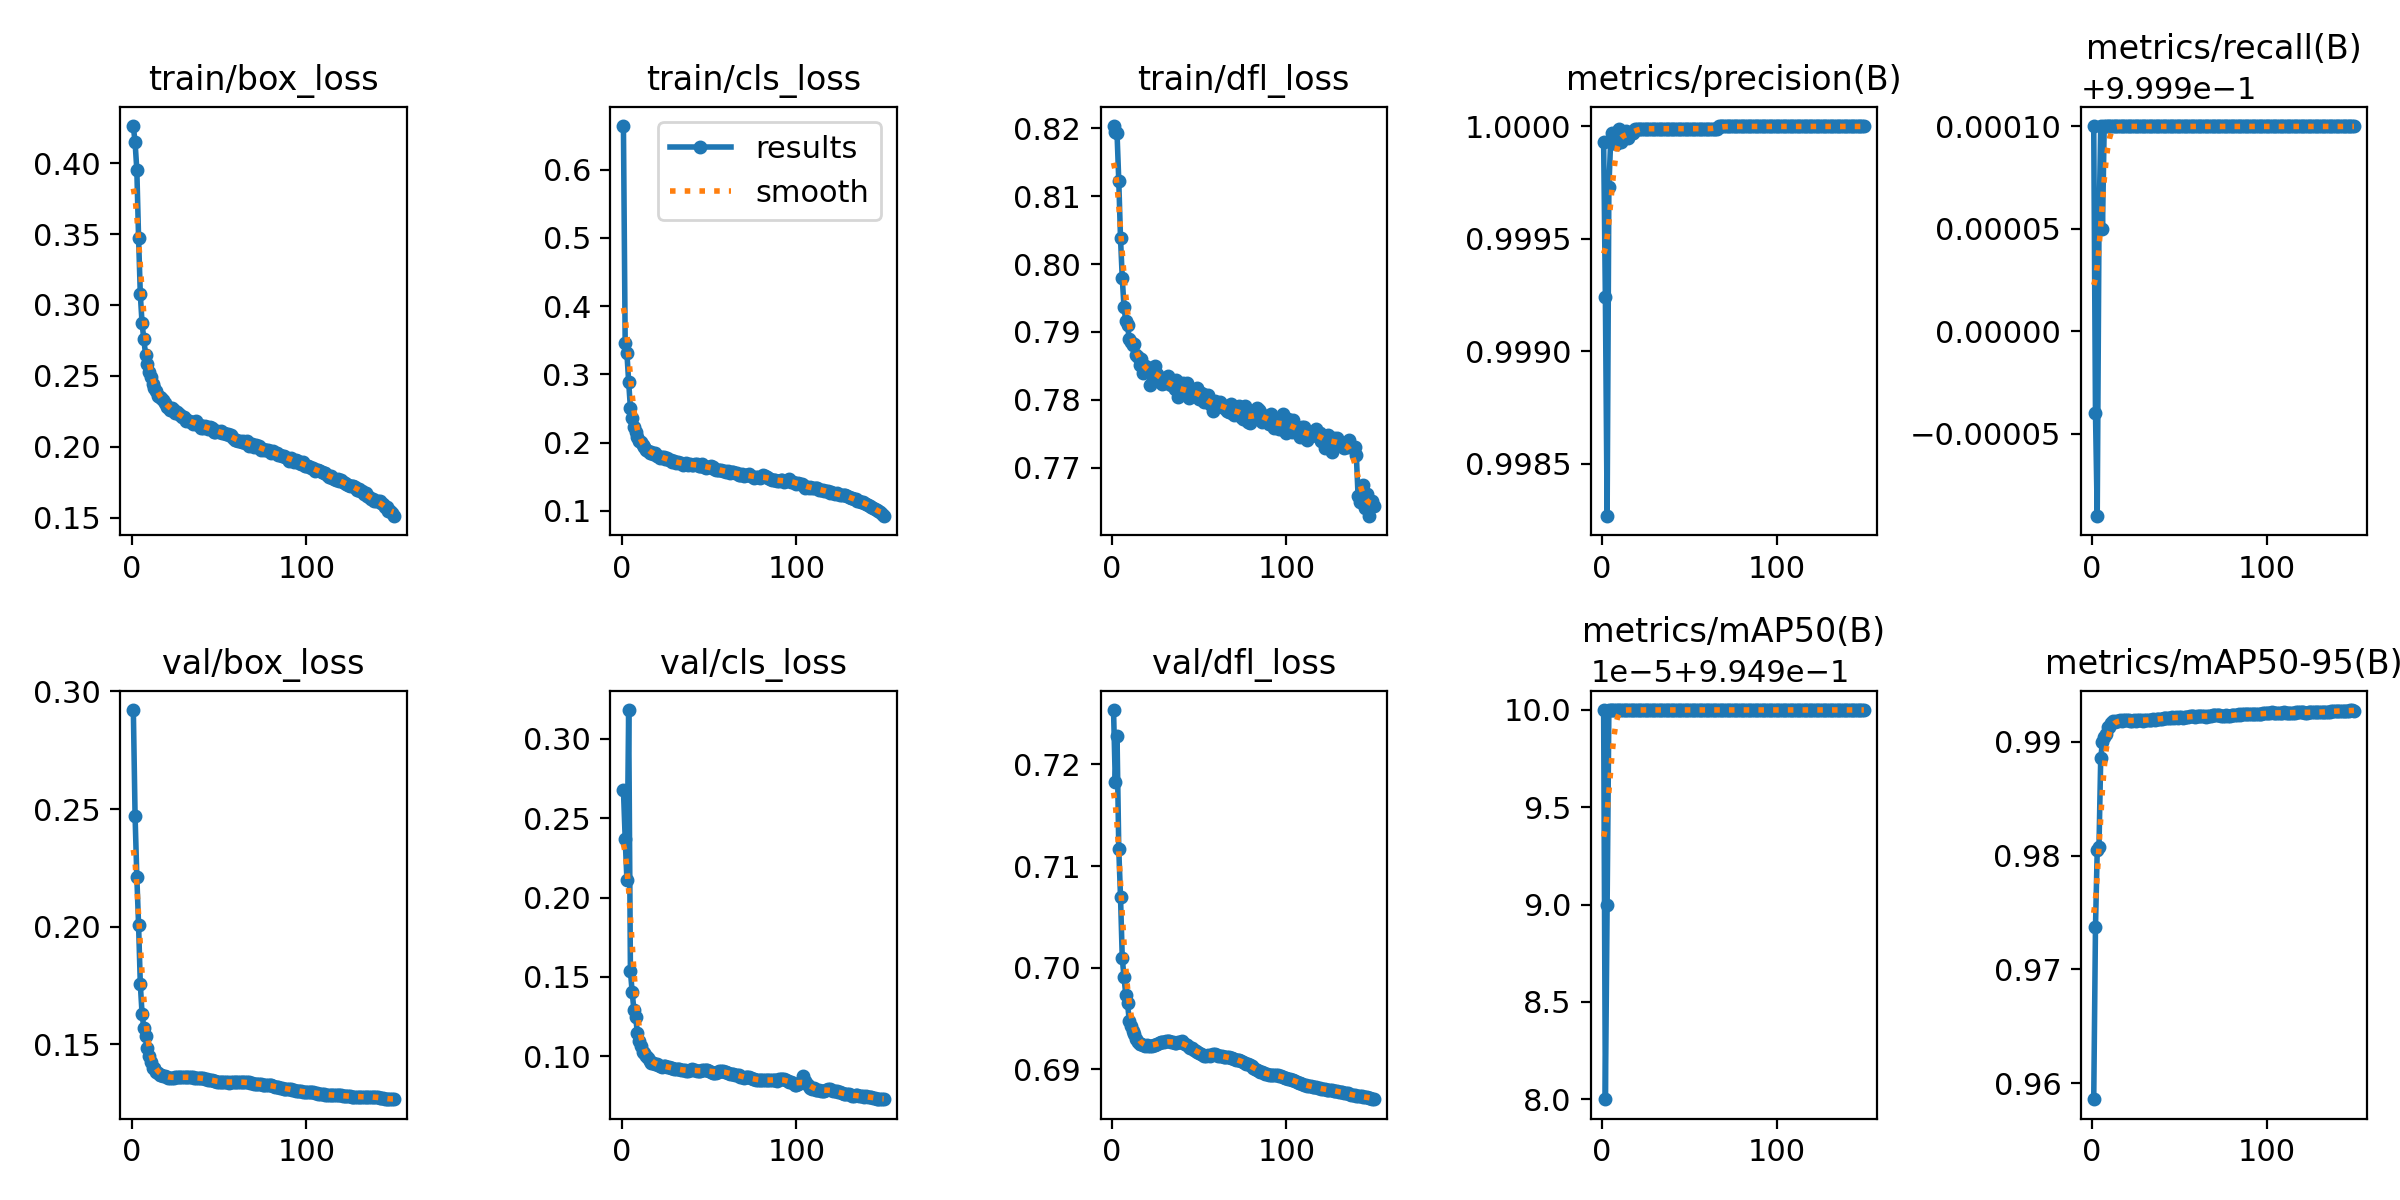

Data behind this chart, as committed beside it:
epoch, time, train/box_loss, train/cls_loss, train/dfl_loss, metrics/precision(B), metrics/recall(B), metrics/mAP50(B), metrics/mAP50-95(B), val/box_loss, val/cls_loss, val/dfl_loss, lr/pg0, lr/pg1, lr/pg2
1, 1084, 0.4259, 0.6631, 0.8203, 0.9999, 1, 0.995, 0.9586, 0.2921, 0.2678, 0.7254, 0.003332, 0.003332, 0.003332
2, 2128, 0.4148, 0.3458, 0.8195, 0.9992, 0.9999, 0.995, 0.9737, 0.2471, 0.2371, 0.7183, 0.006622, 0.006622, 0.006622
3, 3151, 0.3954, 0.3307, 0.8193, 0.9983, 0.9998, 0.995, 0.9805, 0.2212, 0.211, 0.7228, 0.009867, 0.009867, 0.009867
4, 4177, 0.3475, 0.2887, 0.8123, 0.9997, 1, 0.995, 0.9808, 0.2007, 0.318, 0.7117, 0.009802, 0.009802, 0.009802
5, 5193, 0.3075, 0.2506, 0.8038, 0.9999, 1, 0.995, 0.9885, 0.1755, 0.1537, 0.707, 0.009736, 0.009736, 0.009736
6, 6212, 0.287, 0.2358, 0.7979, 1, 1, 0.995, 0.99, 0.1629, 0.1405, 0.7009, 0.00967, 0.00967, 0.00967
7, 7228, 0.2763, 0.2222, 0.7937, 1, 1, 0.995, 0.9905, 0.1569, 0.1293, 0.6991, 0.009604, 0.009604, 0.009604
8, 8249, 0.265, 0.2158, 0.7916, 0.9999, 1, 0.995, 0.9907, 0.1534, 0.1246, 0.6974, 0.009538, 0.009538, 0.009538
9, 9266, 0.2585, 0.2081, 0.7911, 1, 1, 0.995, 0.9913, 0.1482, 0.1148, 0.6965, 0.009472, 0.009472, 0.009472
10, 10281, 0.2525, 0.2024, 0.7889, 1, 1, 0.995, 0.9913, 0.1448, 0.1099, 0.6948, 0.009406, 0.009406, 0.009406
11, 11296, 0.2494, 0.2004, 0.7885, 0.9999, 1, 0.995, 0.9917, 0.1423, 0.1069, 0.6943, 0.00934, 0.00934, 0.00934
12, 12308, 0.2445, 0.1958, 0.7881, 1, 1, 0.995, 0.9919, 0.1399, 0.1031, 0.6938, 0.009274, 0.009274, 0.009274
13, 13327, 0.2411, 0.1928, 0.7882, 1, 1, 0.995, 0.9918, 0.1399, 0.1024, 0.6934, 0.009208, 0.009208, 0.009208
14, 14346, 0.2394, 0.1897, 0.7866, 1, 1, 0.995, 0.9919, 0.138, 0.1001, 0.6929, 0.009142, 0.009142, 0.009142
15, 15368, 0.2357, 0.1876, 0.7863, 1, 1, 0.995, 0.9918, 0.1377, 0.09893, 0.6926, 0.009076, 0.009076, 0.009076
16, 16390, 0.2354, 0.185, 0.7851, 1, 1, 0.995, 0.9919, 0.1371, 0.09691, 0.6924, 0.00901, 0.00901, 0.00901
17, 17409, 0.2343, 0.1866, 0.786, 1, 1, 0.995, 0.9919, 0.1369, 0.09603, 0.6925, 0.008944, 0.008944, 0.008944
18, 18425, 0.2329, 0.1832, 0.784, 1, 1, 0.995, 0.9919, 0.1364, 0.09566, 0.6924, 0.008878, 0.008878, 0.008878
19, 19442, 0.2307, 0.1841, 0.785, 1, 1, 0.995, 0.9919, 0.1363, 0.09525, 0.6923, 0.008812, 0.008812, 0.008812
20, 20457, 0.2281, 0.1802, 0.7848, 1, 1, 0.995, 0.9919, 0.1362, 0.09511, 0.6923, 0.008746, 0.008746, 0.008746
21, 21474, 0.2281, 0.18, 0.7844, 1, 1, 0.995, 0.9919, 0.1358, 0.0946, 0.6923, 0.00868, 0.00868, 0.00868
22, 22492, 0.2261, 0.1779, 0.7822, 1, 1, 0.995, 0.9919, 0.1357, 0.09395, 0.6923, 0.008614, 0.008614, 0.008614
23, 23509, 0.2272, 0.1793, 0.7846, 1, 1, 0.995, 0.9919, 0.1356, 0.09342, 0.6923, 0.008548, 0.008548, 0.008548
24, 24528, 0.2259, 0.1783, 0.7847, 1, 1, 0.995, 0.9919, 0.1358, 0.09405, 0.6923, 0.008482, 0.008482, 0.008482
25, 25542, 0.2237, 0.176, 0.785, 1, 1, 0.995, 0.9919, 0.1358, 0.09399, 0.6924, 0.008416, 0.008416, 0.008416
26, 26558, 0.2247, 0.1768, 0.7838, 1, 1, 0.995, 0.9919, 0.1359, 0.09367, 0.6925, 0.00835, 0.00835, 0.00835
27, 27575, 0.2229, 0.1745, 0.783, 1, 1, 0.995, 0.9919, 0.1359, 0.09339, 0.6926, 0.008284, 0.008284, 0.008284
28, 28591, 0.2222, 0.1739, 0.7833, 1, 1, 0.995, 0.9919, 0.1359, 0.09276, 0.6927, 0.008218, 0.008218, 0.008218
29, 29606, 0.2207, 0.1716, 0.7823, 1, 1, 0.995, 0.9919, 0.136, 0.09267, 0.6927, 0.008152, 0.008152, 0.008152
30, 30622, 0.2211, 0.1724, 0.7827, 1, 1, 0.995, 0.9919, 0.1361, 0.09216, 0.6927, 0.008086, 0.008086, 0.008086
31, 31637, 0.2184, 0.1706, 0.7824, 1, 1, 0.995, 0.9919, 0.1361, 0.09235, 0.6927, 0.00802, 0.00802, 0.00802
32, 32652, 0.2188, 0.172, 0.7835, 1, 1, 0.995, 0.9919, 0.136, 0.09215, 0.6928, 0.007954, 0.007954, 0.007954
33, 33668, 0.2181, 0.17, 0.7826, 1, 1, 0.995, 0.9919, 0.136, 0.09182, 0.6927, 0.007888, 0.007888, 0.007888
34, 34686, 0.2177, 0.1703, 0.7822, 1, 1, 0.995, 0.9919, 0.1359, 0.09163, 0.6927, 0.007822, 0.007822, 0.007822
35, 35708, 0.216, 0.1676, 0.7822, 1, 1, 0.995, 0.992, 0.1358, 0.09132, 0.6927, 0.007756, 0.007756, 0.007756
36, 36729, 0.2177, 0.1692, 0.7816, 1, 1, 0.995, 0.9919, 0.1358, 0.09124, 0.6926, 0.00769, 0.00769, 0.00769
37, 37748, 0.2185, 0.1699, 0.7829, 1, 1, 0.995, 0.992, 0.1355, 0.09068, 0.6926, 0.007624, 0.007624, 0.007624
38, 38763, 0.2153, 0.1666, 0.7804, 1, 1, 0.995, 0.992, 0.1357, 0.09106, 0.6926, 0.007558, 0.007558, 0.007558
39, 39780, 0.2154, 0.169, 0.7813, 1, 1, 0.995, 0.992, 0.1358, 0.09123, 0.6927, 0.007492, 0.007492, 0.007492
40, 40798, 0.2135, 0.1674, 0.7814, 1, 1, 0.995, 0.992, 0.1357, 0.09179, 0.6927, 0.007426, 0.007426, 0.007426
41, 41816, 0.2135, 0.1675, 0.7824, 1, 1, 0.995, 0.992, 0.1354, 0.09148, 0.6926, 0.00736, 0.00736, 0.00736
42, 42836, 0.2148, 0.1685, 0.7812, 1, 1, 0.995, 0.9921, 0.1353, 0.09116, 0.6924, 0.007294, 0.007294, 0.007294
43, 43853, 0.2136, 0.1683, 0.7825, 1, 1, 0.995, 0.9921, 0.1352, 0.09086, 0.6923, 0.007228, 0.007228, 0.007228
44, 44872, 0.2127, 0.1662, 0.7803, 1, 1, 0.995, 0.9921, 0.1349, 0.09057, 0.6922, 0.007162, 0.007162, 0.007162
45, 45891, 0.2136, 0.1659, 0.7807, 1, 1, 0.995, 0.9921, 0.1349, 0.09109, 0.6921, 0.007096, 0.007096, 0.007096
46, 46909, 0.2135, 0.168, 0.7812, 1, 1, 0.995, 0.9922, 0.1347, 0.09121, 0.692, 0.00703, 0.00703, 0.00703
47, 47928, 0.2105, 0.1643, 0.7811, 1, 1, 0.995, 0.9921, 0.1345, 0.09147, 0.6919, 0.006964, 0.006964, 0.006964
48, 48947, 0.2107, 0.163, 0.7812, 1, 1, 0.995, 0.9921, 0.1343, 0.0916, 0.6918, 0.006898, 0.006898, 0.006898
49, 49966, 0.2108, 0.1638, 0.7818, 1, 1, 0.995, 0.9921, 0.1341, 0.09136, 0.6917, 0.006832, 0.006832, 0.006832
50, 50986, 0.2107, 0.1636, 0.7801, 1, 1, 0.995, 0.9921, 0.1339, 0.09072, 0.6916, 0.006766, 0.006766, 0.006766
51, 52006, 0.2111, 0.1653, 0.781, 1, 1, 0.995, 0.9921, 0.1339, 0.0902, 0.6915, 0.0067, 0.0067, 0.0067
52, 53025, 0.2101, 0.1642, 0.7809, 1, 1, 0.995, 0.9921, 0.1339, 0.08979, 0.6914, 0.006634, 0.006634, 0.006634
53, 54044, 0.2097, 0.1609, 0.7797, 1, 1, 0.995, 0.9922, 0.1339, 0.08976, 0.6914, 0.006568, 0.006568, 0.006568
54, 55063, 0.2092, 0.1603, 0.7798, 1, 1, 0.995, 0.9922, 0.1338, 0.08973, 0.6914, 0.006502, 0.006502, 0.006502
55, 56083, 0.2088, 0.1603, 0.7808, 1, 1, 0.995, 0.9922, 0.1338, 0.09019, 0.6914, 0.006436, 0.006436, 0.006436
56, 57101, 0.2082, 0.1591, 0.7794, 1, 1, 0.995, 0.9922, 0.1337, 0.09065, 0.6914, 0.00637, 0.00637, 0.00637
57, 58119, 0.208, 0.1601, 0.7794, 1, 1, 0.995, 0.9922, 0.134, 0.09089, 0.6914, 0.006304, 0.006304, 0.006304
58, 59139, 0.2061, 0.1581, 0.7784, 1, 1, 0.995, 0.9923, 0.134, 0.09063, 0.6915, 0.006238, 0.006238, 0.006238
59, 60164, 0.2049, 0.1584, 0.7798, 1, 1, 0.995, 0.9922, 0.134, 0.09052, 0.6915, 0.006172, 0.006172, 0.006172
60, 61187, 0.2049, 0.1576, 0.7791, 1, 1, 0.995, 0.9923, 0.1339, 0.09, 0.6914, 0.006106, 0.006106, 0.006106
... 90 more rows
